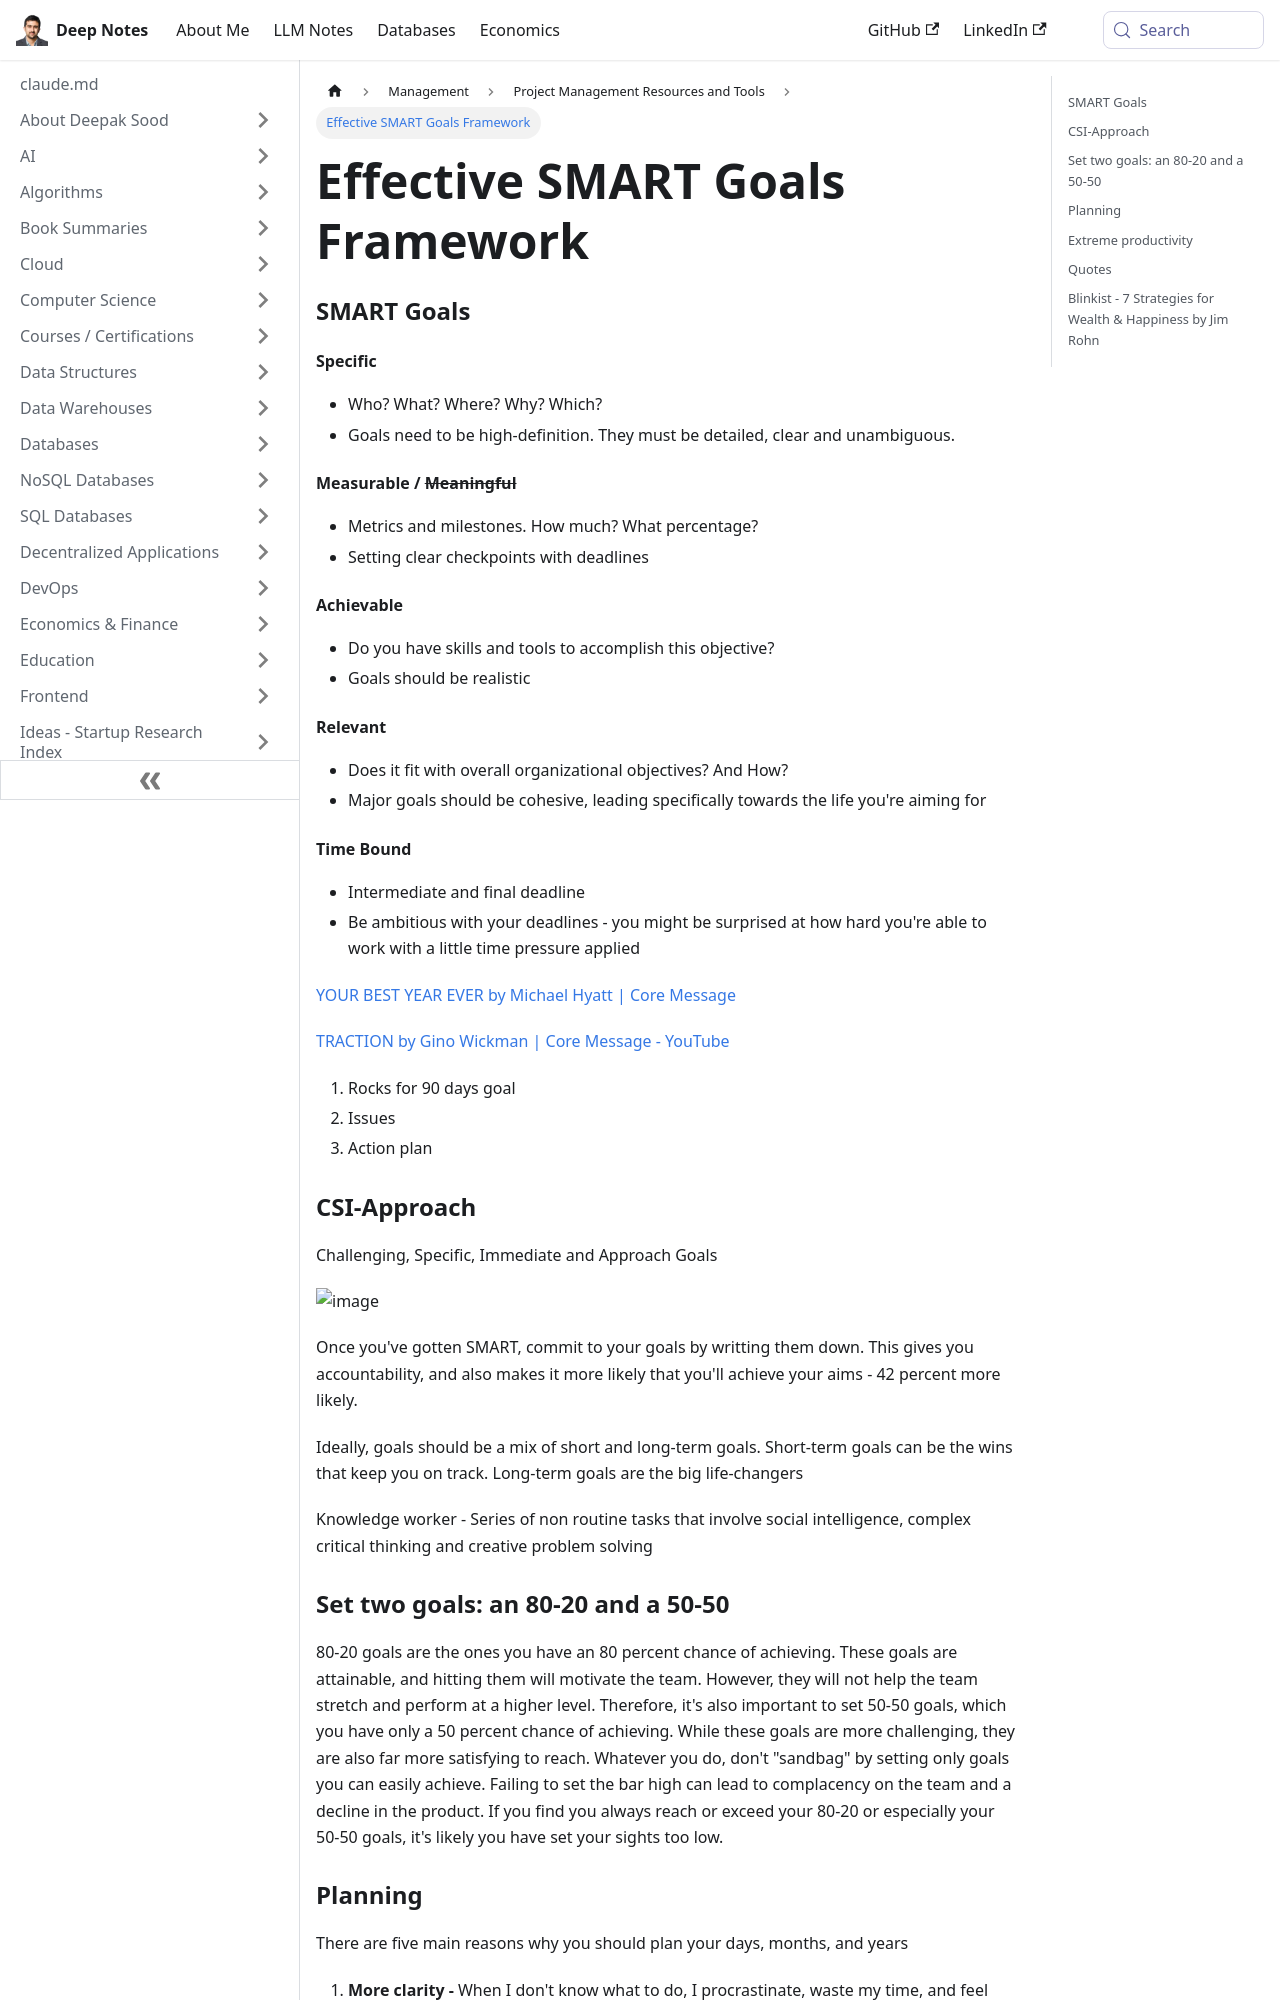

repository: deepaksood619/deepaksood619.github.io · page: management/project-management/goals-setting/index.html · generator: docusaurus

---
slug: /management/project-management/goals-setting
title: Effective SMART Goals Framework
description: Learn how to set effective SMART goals that are Specific, Measurable, Achievable, Relevant, and Time-Bound for successful personal and organizational growth.
created: 2023-03-21
updated: 2024-12-19
---
### SMART Goals

#### Specific

- Who? What? Where? Why? Which?
- Goals need to be high-definition. They must be detailed, clear and unambiguous.

#### Measurable / ~~Meaningful~~

- Metrics and milestones. How much? What percentage?
- Setting clear checkpoints with deadlines

#### Achievable

- Do you have skills and tools to accomplish this objective?
- Goals should be realistic

#### Relevant

- Does it fit with overall organizational objectives? And How?
- Major goals should be cohesive, leading specifically towards the life you're aiming for

#### Time Bound

- Intermediate and final deadline
- Be ambitious with your deadlines - you might be surprised at how hard you're able to work with a little time pressure applied

[YOUR BEST YEAR EVER by Michael Hyatt | Core Message](https://youtu.be/4e462eZ2VfI)

[TRACTION by Gino Wickman | Core Message - YouTube](https://www.youtube.com/watch?v=21X-4j-rxLI)

1. Rocks for 90 days goal
2. Issues
3. Action plan

### CSI-Approach

Challenging, Specific, Immediate and Approach Goals

![image](../../media/TODO-Goals-image1.jpg)

Once you've gotten SMART, commit to your goals by writting them down. This gives you accountability, and also makes it more likely that you'll achieve your aims - 42 percent more likely.

Ideally, goals should be a mix of short and long-term goals. Short-term goals can be the wins that keep you on track. Long-term goals are the big life-changers

Knowledge worker - Series of non routine tasks that involve social intelligence, complex critical thinking and creative problem solving

### Set two goals: an 80-20 and a 50-50

80-20 goals are the ones you have an 80 percent chance of achieving. These goals are attainable, and hitting them will motivate the team. However, they will not help the team stretch and perform at a higher level. Therefore, it's also important to set 50-50 goals, which you have only a 50 percent chance of achieving. While these goals are more challenging, they are also far more satisfying to reach. Whatever you do, don't "sandbag" by setting only goals you can easily achieve. Failing to set the bar high can lead to complacency on the team and a decline in the product. If you find you always reach or exceed your 80-20 or especially your 50-50 goals, it's likely you have set your sights too low.
